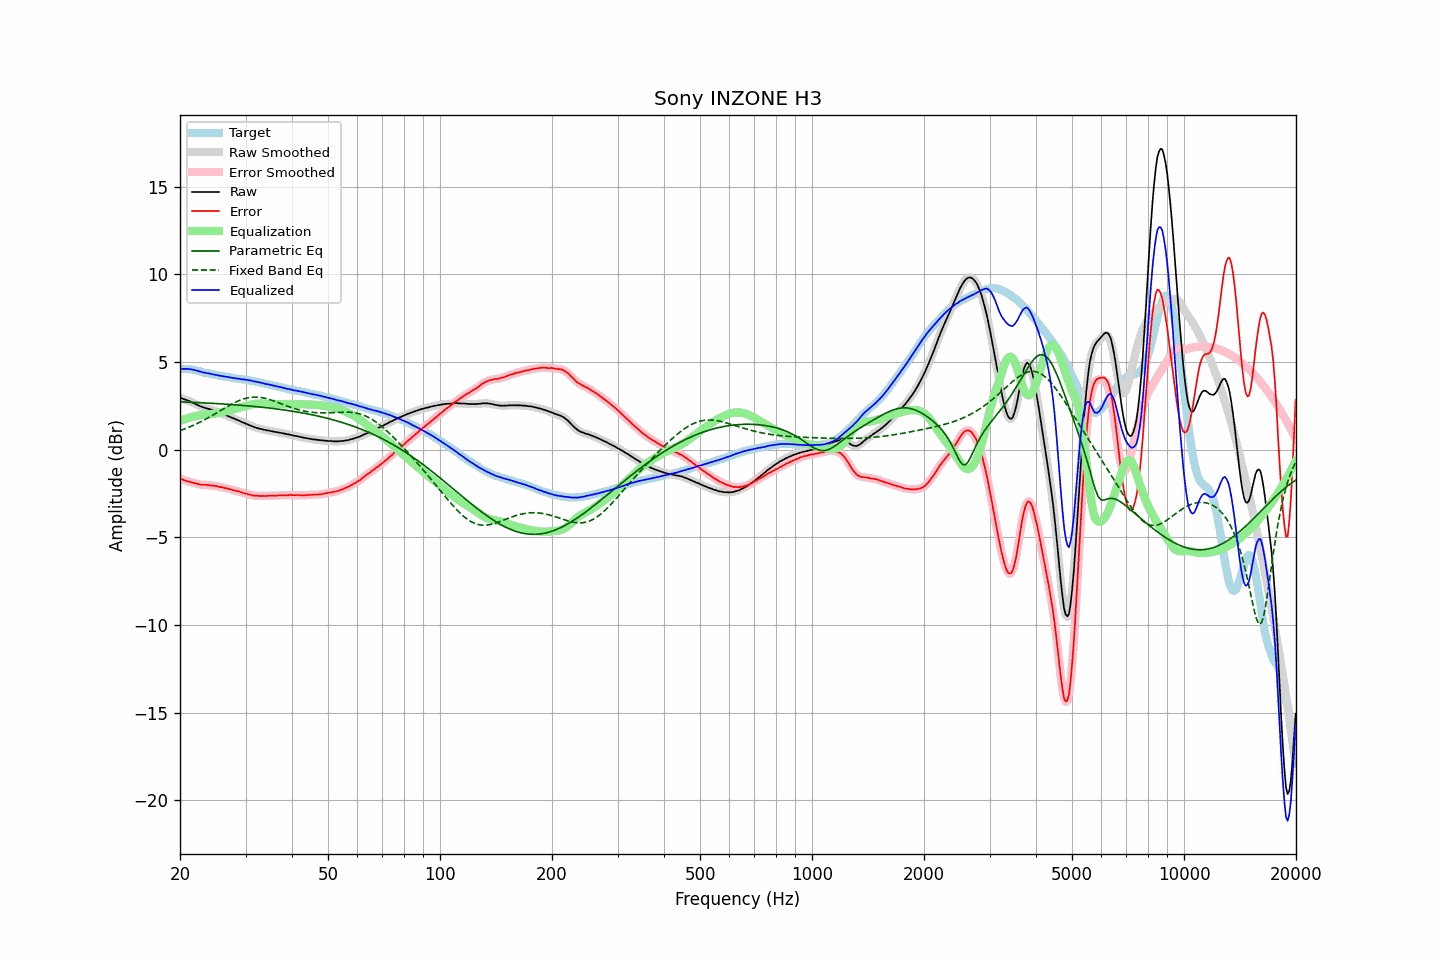

The file beside this chart, header and first rows:
frequency, raw, error, smoothed, error_smoothed, equalization, parametric_eq, fixed_band_eq, equalized_raw, equalized_smoothed, target
20.00, 2.97, -1.65, 2.97, -1.64, 1.65, 2.73, 1.09, 4.61, 4.62, 4.62
20.20, 2.94, -1.68, 2.94, -1.68, 1.68, 2.73, 1.12, 4.62, 4.62, 4.62
20.40, 2.90, -1.72, 2.90, -1.72, 1.71, 2.72, 1.16, 4.61, 4.62, 4.62
20.61, 2.87, -1.75, 2.87, -1.75, 1.75, 2.72, 1.19, 4.62, 4.61, 4.61
20.81, 2.84, -1.78, 2.84, -1.78, 1.78, 2.72, 1.23, 4.62, 4.61, 4.61
21.02, 2.80, -1.82, 2.80, -1.81, 1.81, 2.71, 1.27, 4.60, 4.61, 4.61
21.23, 2.77, -1.82, 2.77, -1.83, 1.83, 2.71, 1.30, 4.60, 4.60, 4.59
21.44, 2.73, -1.85, 2.72, -1.86, 1.86, 2.71, 1.34, 4.59, 4.58, 4.58
21.66, 2.68, -1.88, 2.68, -1.88, 1.89, 2.70, 1.38, 4.56, 4.57, 4.56
21.87, 2.64, -1.90, 2.64, -1.91, 1.91, 2.70, 1.42, 4.55, 4.55, 4.54
22.09, 2.60, -1.93, 2.59, -1.93, 1.93, 2.69, 1.47, 4.53, 4.52, 4.53
22.31, 2.55, -1.95, 2.55, -1.95, 1.95, 2.69, 1.51, 4.50, 4.50, 4.50
22.54, 2.51, -1.97, 2.51, -1.97, 1.97, 2.69, 1.55, 4.48, 4.47, 4.48
22.76, 2.47, -1.99, 2.47, -1.99, 1.98, 2.68, 1.60, 4.45, 4.45, 4.46
22.99, 2.43, -2.00, 2.43, -2.00, 1.99, 2.68, 1.65, 4.42, 4.42, 4.43
23.22, 2.40, -2.00, 2.40, -2.00, 2.00, 2.67, 1.70, 4.40, 4.40, 4.40
23.45, 2.38, -2.00, 2.37, -2.00, 2.01, 2.67, 1.74, 4.39, 4.38, 4.38
23.69, 2.35, -2.02, 2.35, -2.01, 2.02, 2.66, 1.80, 4.37, 4.37, 4.37
23.92, 2.33, -2.02, 2.33, -2.02, 2.02, 2.66, 1.85, 4.35, 4.35, 4.35
24.16, 2.30, -2.04, 2.30, -2.03, 2.03, 2.65, 1.90, 4.33, 4.33, 4.33
24.40, 2.27, -2.05, 2.27, -2.04, 2.04, 2.65, 1.95, 4.31, 4.31, 4.31
24.65, 2.24, -2.05, 2.24, -2.05, 2.06, 2.64, 2.00, 4.29, 4.29, 4.29
24.89, 2.21, -2.06, 2.21, -2.07, 2.07, 2.64, 2.06, 4.28, 4.28, 4.27
25.14, 2.18, -2.08, 2.17, -2.08, 2.08, 2.63, 2.11, 4.26, 4.26, 4.26
25.39, 2.14, -2.10, 2.14, -2.10, 2.10, 2.63, 2.17, 4.24, 4.24, 4.24
25.65, 2.10, -2.13, 2.10, -2.12, 2.12, 2.62, 2.22, 4.22, 4.22, 4.23
25.91, 2.07, -2.13, 2.06, -2.14, 2.14, 2.62, 2.28, 4.21, 4.20, 4.20
26.16, 2.03, -2.16, 2.03, -2.16, 2.16, 2.61, 2.33, 4.19, 4.19, 4.19
26.43, 1.99, -2.19, 1.99, -2.18, 2.18, 2.60, 2.39, 4.17, 4.17, 4.18
26.69, 1.96, -2.20, 1.96, -2.20, 2.20, 2.60, 2.44, 4.16, 4.16, 4.15
26.96, 1.92, -2.22, 1.92, -2.23, 2.23, 2.59, 2.49, 4.15, 4.15, 4.14
27.23, 1.88, -2.25, 1.88, -2.25, 2.25, 2.58, 2.54, 4.13, 4.13, 4.13
27.50, 1.84, -2.28, 1.84, -2.28, 2.27, 2.58, 2.59, 4.11, 4.11, 4.12
27.77, 1.80, -2.30, 1.80, -2.30, 2.30, 2.57, 2.64, 4.10, 4.10, 4.10
28.05, 1.77, -2.32, 1.76, -2.32, 2.32, 2.57, 2.69, 4.09, 4.08, 4.09
28.33, 1.72, -2.35, 1.73, -2.34, 2.35, 2.56, 2.73, 4.07, 4.07, 4.07
28.62, 1.69, -2.37, 1.69, -2.37, 2.37, 2.55, 2.78, 4.06, 4.06, 4.05
28.90, 1.65, -2.39, 1.64, -2.40, 2.40, 2.54, 2.81, 4.05, 4.04, 4.04
29.19, 1.60, -2.42, 1.61, -2.42, 2.42, 2.54, 2.85, 4.02, 4.03, 4.02
29.48, 1.57, -2.45, 1.57, -2.45, 2.45, 2.53, 2.88, 4.02, 4.02, 4.02
29.78, 1.53, -2.48, 1.53, -2.48, 2.48, 2.52, 2.91, 4.01, 4.00, 4.01
30.08, 1.49, -2.51, 1.49, -2.51, 2.50, 2.51, 2.94, 3.99, 3.99, 4.00
30.38, 1.45, -2.53, 1.45, -2.53, 2.53, 2.51, 2.96, 3.98, 3.98, 3.97
30.68, 1.41, -2.55, 1.41, -2.55, 2.55, 2.50, 2.97, 3.96, 3.96, 3.96
30.99, 1.38, -2.56, 1.37, -2.57, 2.57, 2.49, 2.99, 3.95, 3.94, 3.94
31.30, 1.33, -2.60, 1.33, -2.60, 2.59, 2.48, 3.00, 3.92, 3.93, 3.93
31.61, 1.30, -2.62, 1.30, -2.61, 2.61, 2.47, 3.00, 3.90, 3.90, 3.92
31.93, 1.27, -2.62, 1.27, -2.62, 2.62, 2.46, 3.00, 3.89, 3.89, 3.89
32.24, 1.24, -2.62, 1.24, -2.63, 2.63, 2.45, 3.00, 3.87, 3.87, 3.86
32.57, 1.22, -2.63, 1.22, -2.63, 2.63, 2.44, 2.99, 3.85, 3.85, 3.85
32.89, 1.19, -2.65, 1.19, -2.63, 2.64, 2.44, 2.98, 3.83, 3.83, 3.84
33.22, 1.18, -2.62, 1.17, -2.64, 2.64, 2.43, 2.97, 3.82, 3.81, 3.80
33.55, 1.15, -2.64, 1.15, -2.64, 2.64, 2.42, 2.95, 3.78, 3.79, 3.79
33.89, 1.13, -2.64, 1.13, -2.64, 2.63, 2.41, 2.93, 3.76, 3.77, 3.77
34.23, 1.11, -2.64, 1.11, -2.63, 2.63, 2.40, 2.91, 3.74, 3.74, 3.74
34.57, 1.10, -2.62, 1.10, -2.63, 2.63, 2.39, 2.88, 3.73, 3.73, 3.72
34.92, 1.08, -2.62, 1.08, -2.62, 2.63, 2.37, 2.86, 3.71, 3.71, 3.70
35.27, 1.06, -2.63, 1.06, -2.62, 2.62, 2.36, 2.82, 3.68, 3.68, 3.68
35.62, 1.04, -2.62, 1.04, -2.62, 2.62, 2.35, 2.79, 3.66, 3.66, 3.66
35.97, 1.02, -2.62, 1.02, -2.62, 2.62, 2.34, 2.76, 3.63, 3.64, 3.64
... 635 more rows
